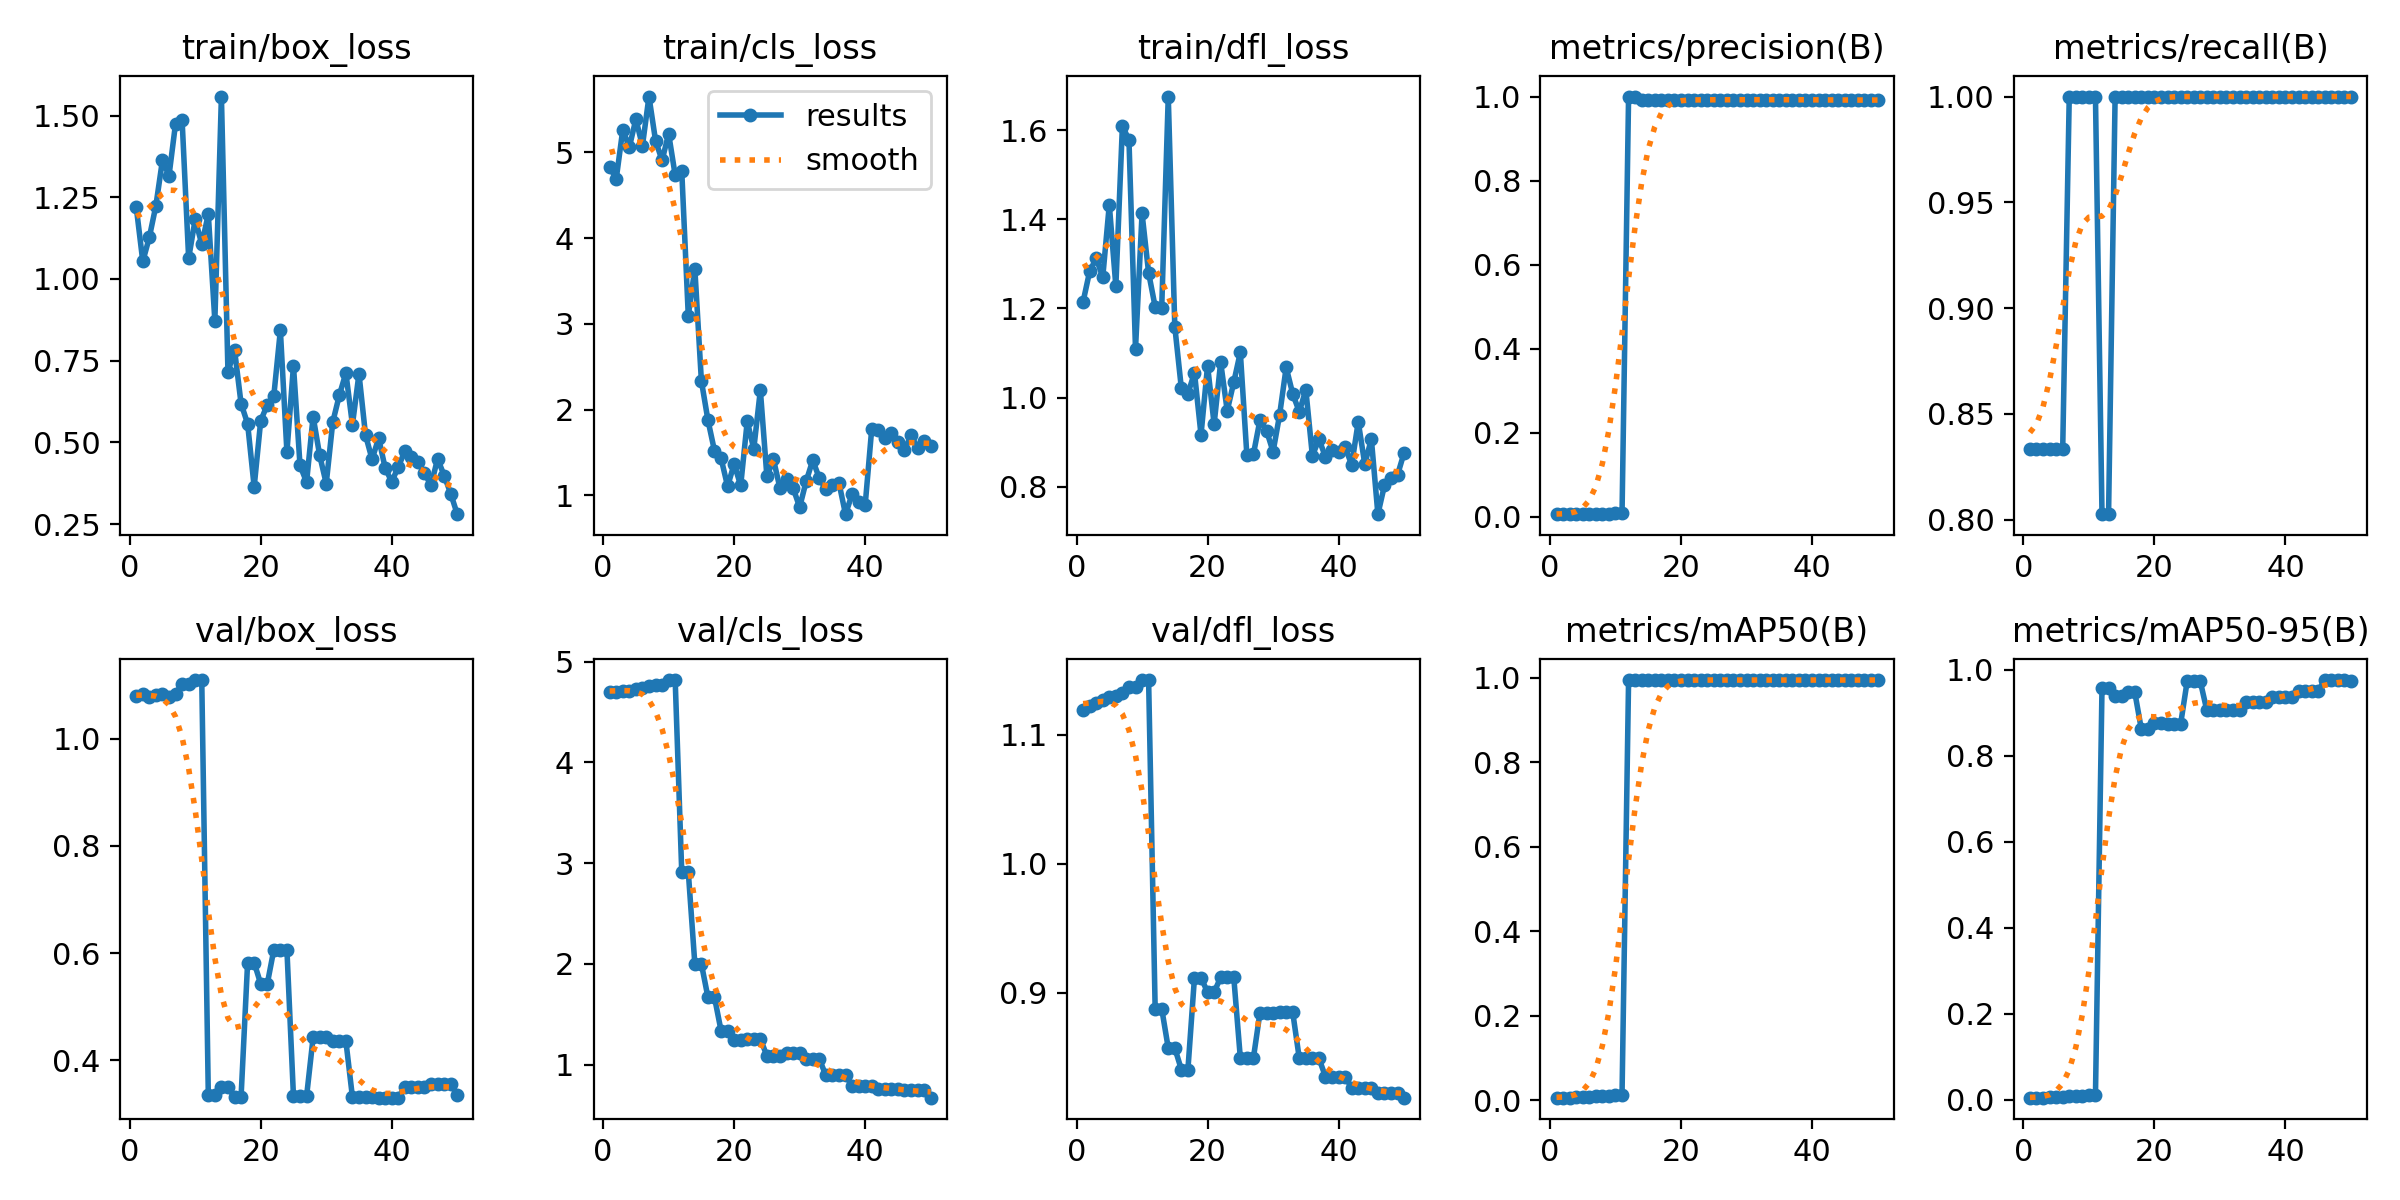

Source data for this figure (header and first rows):
epoch, time, train/box_loss, train/cls_loss, train/dfl_loss, metrics/precision(B), metrics/recall(B), metrics/mAP50(B), metrics/mAP50-95(B), val/box_loss, val/cls_loss, val/dfl_loss, lr/pg0, lr/pg1, lr/pg2
1, 3.058, 1.22, 4.831, 1.215, 0.00676, 0.8333, 0.0065, 0.00478, 1.08, 4.7, 1.119, 0, 0, 0
2, 317.8, 1.054, 4.69, 1.283, 0.00666, 0.8333, 0.00657, 0.00484, 1.084, 4.697, 1.122, 1.22525e-05, 1.22525e-05, 1.22525e-05
3, 318.6, 1.128, 5.263, 1.312, 0.00661, 0.8333, 0.00666, 0.00492, 1.077, 4.708, 1.125, 2.401e-05, 2.401e-05, 2.401e-05
4, 319.3, 1.224, 5.059, 1.27, 0.00656, 0.8333, 0.00743, 0.00549, 1.081, 4.705, 1.127, 3.52725e-05, 3.52725e-05, 3.52725e-05
5, 319.9, 1.363, 5.387, 1.432, 0.00661, 0.8333, 0.00806, 0.00595, 1.082, 4.723, 1.129, 4.604e-05, 4.604e-05, 4.604e-05
6, 320.6, 1.316, 5.076, 1.25, 0.00667, 0.8333, 0.00911, 0.00673, 1.078, 4.734, 1.13, 5.63125e-05, 5.63125e-05, 5.63125e-05
7, 321.3, 1.475, 5.651, 1.609, 0.00797, 1, 0.01079, 0.00779, 1.083, 4.752, 1.132, 6.609e-05, 6.609e-05, 6.609e-05
8, 322, 1.486, 5.138, 1.578, 0.008, 1, 0.01126, 0.00814, 1.102, 4.77, 1.137, 7.53725e-05, 7.53725e-05, 7.53725e-05
9, 322.6, 1.064, 4.906, 1.109, 0.008, 1, 0.01126, 0.00814, 1.102, 4.77, 1.137, 8.416e-05, 8.416e-05, 8.416e-05
10, 323.2, 1.183, 5.217, 1.413, 0.00822, 1, 0.014, 0.01002, 1.109, 4.816, 1.142, 9.24525e-05, 9.24525e-05, 9.24525e-05
11, 323.9, 1.107, 4.733, 1.28, 0.00822, 1, 0.014, 0.01002, 1.109, 4.816, 1.142, 0.0001002, 0.0001002, 0.0001002
12, 324.6, 1.198, 4.788, 1.203, 1, 0.8026, 0.995, 0.9586, 0.3352, 2.914, 0.8879, 0.0001076, 0.0001076, 0.0001076
13, 326.1, 0.8719, 3.095, 1.201, 1, 0.8026, 0.995, 0.9586, 0.3352, 2.914, 0.8879, 0.0001144, 0.0001144, 0.0001144
14, 327.5, 1.558, 3.643, 1.675, 0.991, 1, 0.995, 0.9398, 0.3492, 1.999, 0.8573, 0.0001207, 0.0001207, 0.0001207
15, 328.7, 0.7145, 2.335, 1.159, 0.991, 1, 0.995, 0.9398, 0.3492, 1.999, 0.8573, 0.0001265, 0.0001265, 0.0001265
16, 329.8, 0.7841, 1.877, 1.02, 0.9918, 1, 0.995, 0.9481, 0.3315, 1.668, 0.8407, 0.0001318, 0.0001318, 0.0001318
17, 330.9, 0.6187, 1.519, 1.008, 0.9918, 1, 0.995, 0.9481, 0.3315, 1.668, 0.8407, 0.0001366, 0.0001366, 0.0001366
18, 331.9, 0.5572, 1.433, 1.056, 0.9922, 1, 0.995, 0.8624, 0.5821, 1.337, 0.9119, 0.000141, 0.000141, 0.000141
19, 333.1, 0.364, 1.105, 0.9164, 0.9922, 1, 0.995, 0.8624, 0.5821, 1.337, 0.9119, 0.0001448, 0.0001448, 0.0001448
20, 334.2, 0.5666, 1.364, 1.071, 0.992, 1, 0.995, 0.8767, 0.5423, 1.242, 0.9006, 0.0001482, 0.0001482, 0.0001482
21, 335.4, 0.6145, 1.114, 0.9405, 0.992, 1, 0.995, 0.8767, 0.5423, 1.242, 0.9006, 0.000151, 0.000151, 0.000151
22, 336.6, 0.6429, 1.864, 1.079, 0.9921, 1, 0.995, 0.8738, 0.606, 1.256, 0.9121, 0.0001534, 0.0001534, 0.0001534
23, 337.8, 0.8429, 1.541, 0.9701, 0.9921, 1, 0.995, 0.8738, 0.606, 1.256, 0.9121, 0.0001552, 0.0001552, 0.0001552
24, 338.9, 0.4705, 2.227, 1.034, 0.9921, 1, 0.995, 0.8738, 0.606, 1.256, 0.9121, 0.0001566, 0.0001566, 0.0001566
25, 340, 0.7345, 1.22, 1.101, 0.9924, 1, 0.995, 0.9733, 0.3325, 1.086, 0.8498, 0.0001574, 0.0001574, 0.0001574
26, 341.5, 0.4294, 1.419, 0.8704, 0.9924, 1, 0.995, 0.9733, 0.3325, 1.086, 0.8498, 0.0001578, 0.0001578, 0.0001578
27, 342.7, 0.3785, 1.081, 0.8729, 0.9924, 1, 0.995, 0.9733, 0.3325, 1.086, 0.8498, 0.0001577, 0.0001577, 0.0001577
28, 344.1, 0.5789, 1.186, 0.9497, 0.9924, 1, 0.995, 0.9058, 0.4426, 1.114, 0.8848, 0.0001571, 0.0001571, 0.0001571
29, 345.1, 0.4603, 1.085, 0.9256, 0.9924, 1, 0.995, 0.9058, 0.4426, 1.114, 0.8848, 0.000156, 0.000156, 0.000156
30, 346.3, 0.374, 0.861, 0.8784, 0.9924, 1, 0.995, 0.9058, 0.4426, 1.114, 0.8848, 0.0001544, 0.0001544, 0.0001544
31, 347.6, 0.5623, 1.166, 0.9613, 0.9925, 1, 0.995, 0.9058, 0.4358, 1.055, 0.885, 0.0001522, 0.0001522, 0.0001522
32, 348.8, 0.6442, 1.409, 1.068, 0.9925, 1, 0.995, 0.9058, 0.4358, 1.055, 0.885, 0.0001497, 0.0001497, 0.0001497
33, 349.8, 0.7123, 1.2, 1.008, 0.9925, 1, 0.995, 0.9058, 0.4358, 1.055, 0.885, 0.0001466, 0.0001466, 0.0001466
34, 350.9, 0.5542, 1.069, 0.9679, 0.9925, 1, 0.995, 0.9258, 0.3312, 0.8928, 0.8494, 0.000143, 0.000143, 0.000143
35, 351.9, 0.7097, 1.117, 1.017, 0.9925, 1, 0.995, 0.9258, 0.3312, 0.8928, 0.8494, 0.0001389, 0.0001389, 0.0001389
36, 353.1, 0.5222, 1.144, 0.8692, 0.9925, 1, 0.995, 0.9258, 0.3312, 0.8928, 0.8494, 0.0001343, 0.0001343, 0.0001343
37, 354.1, 0.4482, 0.7796, 0.9063, 0.9925, 1, 0.995, 0.9258, 0.3312, 0.8928, 0.8494, 0.0001292, 0.0001292, 0.0001292
38, 355.2, 0.5132, 1.01, 0.8669, 0.9923, 1, 0.995, 0.937, 0.3302, 0.7878, 0.8352, 0.0001237, 0.0001237, 0.0001237
39, 356.3, 0.4215, 0.921, 0.8831, 0.9923, 1, 0.995, 0.937, 0.3302, 0.7878, 0.8352, 0.0001176, 0.0001176, 0.0001176
40, 357.5, 0.3794, 0.8837, 0.8772, 0.9923, 1, 0.995, 0.937, 0.3302, 0.7878, 0.8352, 0.0001111, 0.0001111, 0.0001111
41, 364, 0.4253, 1.773, 0.8886, 0.9923, 1, 0.995, 0.937, 0.3302, 0.7878, 0.8352, 0.000104, 0.000104, 0.000104
42, 365.3, 0.4725, 1.76, 0.849, 0.9917, 1, 0.995, 0.951, 0.3506, 0.7619, 0.8266, 9.64525e-05, 9.64525e-05, 9.64525e-05
43, 366.5, 0.4564, 1.663, 0.9455, 0.9917, 1, 0.995, 0.951, 0.3506, 0.7619, 0.8266, 8.841e-05, 8.841e-05, 8.841e-05
44, 367.6, 0.4399, 1.722, 0.8503, 0.9917, 1, 0.995, 0.951, 0.3506, 0.7619, 0.8266, 7.98725e-05, 7.98725e-05, 7.98725e-05
45, 368.7, 0.4048, 1.627, 0.9069, 0.9917, 1, 0.995, 0.951, 0.3506, 0.7619, 0.8266, 7.084e-05, 7.084e-05, 7.084e-05
46, 370, 0.3694, 1.533, 0.7383, 0.9916, 1, 0.995, 0.9762, 0.3555, 0.7471, 0.823, 6.13125e-05, 6.13125e-05, 6.13125e-05
47, 371.4, 0.4496, 1.697, 0.8026, 0.9916, 1, 0.995, 0.9762, 0.3555, 0.7471, 0.823, 5.129e-05, 5.129e-05, 5.129e-05
48, 372.8, 0.3986, 1.556, 0.8197, 0.9916, 1, 0.995, 0.9762, 0.3555, 0.7471, 0.823, 4.07725e-05, 4.07725e-05, 4.07725e-05
49, 374.2, 0.3434, 1.633, 0.8263, 0.9916, 1, 0.995, 0.9762, 0.3555, 0.7471, 0.823, 2.976e-05, 2.976e-05, 2.976e-05
50, 375.5, 0.2804, 1.573, 0.876, 0.9917, 1, 0.995, 0.9733, 0.3353, 0.671, 0.819, 1.82525e-05, 1.82525e-05, 1.82525e-05
